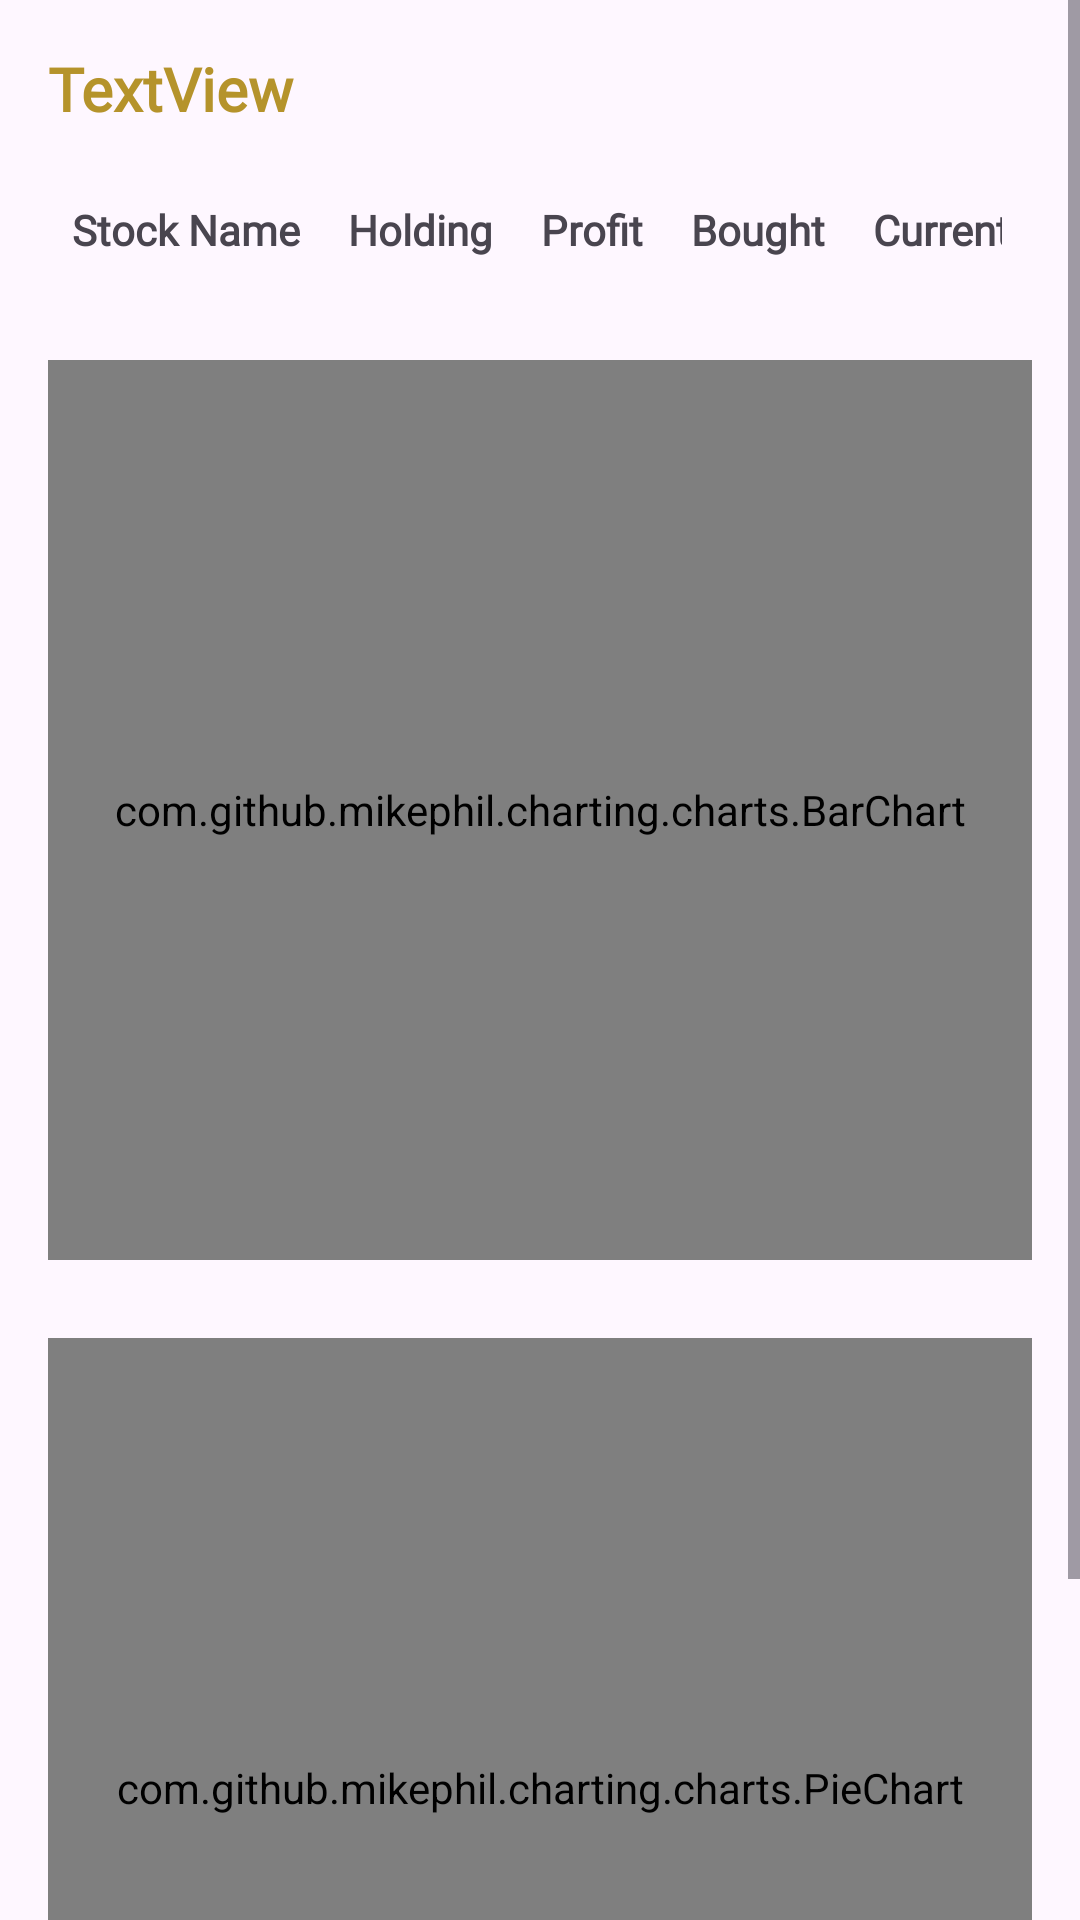

Write the Android layout XML for this screen, with the resource values it uses.
<!-- AndroidManifest.xml: application theme Theme.BlueCoastMeridianFSProject -->
<!-- res/layout/fragment_portfolio.xml -->
<ScrollView
    xmlns:android="http://schemas.android.com/apk/res/android"
    android:layout_width="match_parent"
    android:layout_height="match_parent">

    
    <LinearLayout
        android:layout_width="match_parent"
        android:layout_height="wrap_content"
        android:orientation="vertical"
        android:padding="16dp">

        <TextView
            android:id="@+id/clientText"
            android:layout_width="271dp"
            android:layout_height="wrap_content"
            android:layout_marginEnd="3dp"
            android:layout_marginBottom="16dp"
            android:fontFamily="@font/alata"
            android:text="TextView"
            android:textColor="@color/yellowo"
            android:textSize="20sp"
            android:textStyle="bold" />

        <TableLayout
            android:id="@+id/portfolioTable"
            android:layout_width="match_parent"
            android:layout_height="wrap_content"
            android:stretchColumns="1"
            android:layout_marginEnd="10dp"
            android:layout_marginBottom="16dp">

            
            <TableRow>

                <TextView
                    android:fontFamily="@font/alata"
                    android:padding="8dp"
                    android:text="Stock Name"
                    android:textStyle="bold" />

                <TextView
                    android:fontFamily="@font/alata"
                    android:padding="8dp"
                    android:text="Holding"
                    android:textStyle="bold" />

                <TextView
                    android:fontFamily="@font/alata"
                    android:padding="8dp"
                    android:text="Profit"
                    android:textStyle="bold" />

                <TextView
                    android:fontFamily="@font/alata"
                    android:padding="8dp"
                    android:text="Bought"
                    android:textStyle="bold" />

                <TextView
                    android:fontFamily="@font/alata"
                    android:padding="8dp"
                    android:text="Current"
                    android:textStyle="bold" />
            </TableRow>

            

        </TableLayout>
        

        
        <com.github.mikephil.charting.charts.BarChart
            android:id="@+id/barChart"
            android:layout_marginTop="10dp"
            android:layout_width="match_parent"
            android:layout_height="300dp"
            android:layout_marginBottom="16dp" />

        <com.github.mikephil.charting.charts.PieChart
            android:id="@+id/pieChart"
            android:layout_marginTop="10dp"
            android:layout_width="match_parent"
            android:layout_height="300dp"
            android:layout_marginBottom="16dp" />


        

    </LinearLayout>
</ScrollView>
<!-- resources referenced by this layout -->
<resources>
  <color name="yellowo">#b5932b</color>
  <style name="Theme.BlueCoastMeridianFSProject" parent="Base.Theme.BlueCoastMeridianFSProject" />
  <style name="Base.Theme.BlueCoastMeridianFSProject" parent="Theme.Material3.DayNight.NoActionBar">
          
          
      </style>
</resources>
